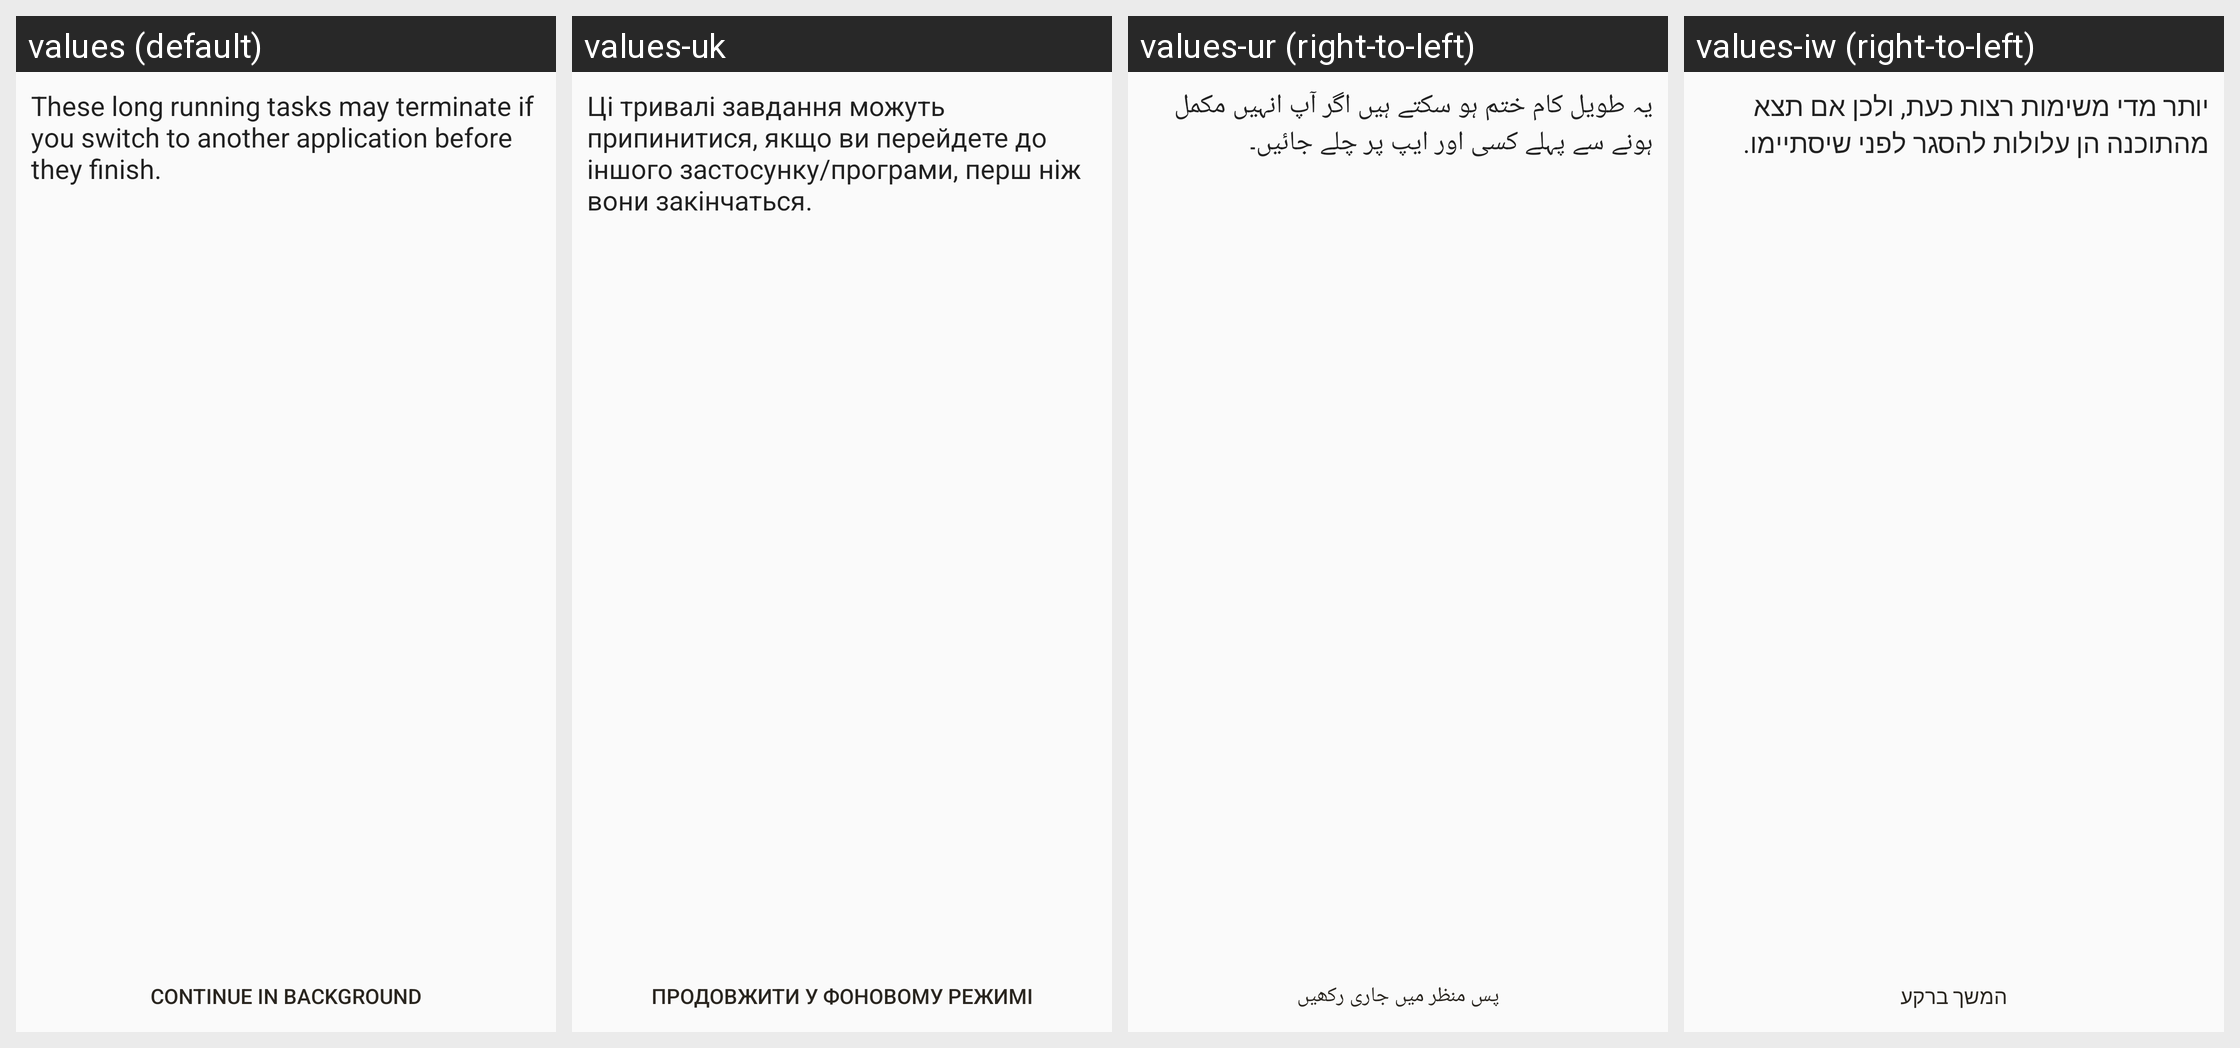

Here is an Android app screen in its default locale and in the app's own translations. Write out the translated-string differences for the strings that appear on this screen.
Android screen res/layout/search_index_status.xml rendered under 4 locales, left to right: values (default), values-uk, values-ur (right-to-left), values-iw (right-to-left). Device: Nexus 5 (rendered at 1080×1920; each locale shown at half size, 540×960, under a caption strip naming it); theme AppTheme.
Other locales in the repository, not shown: values-af, values-ar, values-az, values-be, values-bg, values-bn, values-ca, values-cs, values-cy, values-da, values-de, values-el, values-en, values-eo, values-es, values-et, values-fi, values-fil, values-fo, values-fr, values-he, values-hi, values-hr, values-hu, values-id, values-in, values-it, values-ja, values-kk, values-ko, values-ky, values-lt, values-lv, values-mg, values-ml, values-ms, values-my, values-nb, values-ne, values-nl, values-nn, values-pl, values-pt, values-pt-rBR, values-ro, values-ru, values-sk, values-sl, values-sv, values-sw, values-ta, values-te, values-th, values-tr, values-uz, values-vi, values-yue, values-zh, values-zh-rCN, values-zh-rTW.
Strings drawn on this screen, with the default value and each locale's value (text and hints the layout hard-codes, and strings that could not be matched under every locale, appear in the picture but are not listed):

task_kill_warning
  values: These long running tasks may terminate if you switch to another application before they finish.
  values-uk: Ці тривалі завдання можуть припинитися, якщо ви перейдете до іншого застосунку/програми, перш ніж вони закінчаться.
  values-ur: یہ طویل کام ختم ہو سکتے ہیں اگر آپ انہیں مکمل ہونے سے پہلے کسی اور ایپ پر چلے جائیں۔
  values-iw: יותר מדי משימות רצות כעת, ולכן אם תצא מהתוכנה הן עלולות להסגר לפני שיסתיימו.

do_in_background
  values: Continue in background
  values-uk: Продовжити у фоновому режимі
  values-ur: پس منظر میں جاری رکھیں
  values-iw: המשך ברקע
